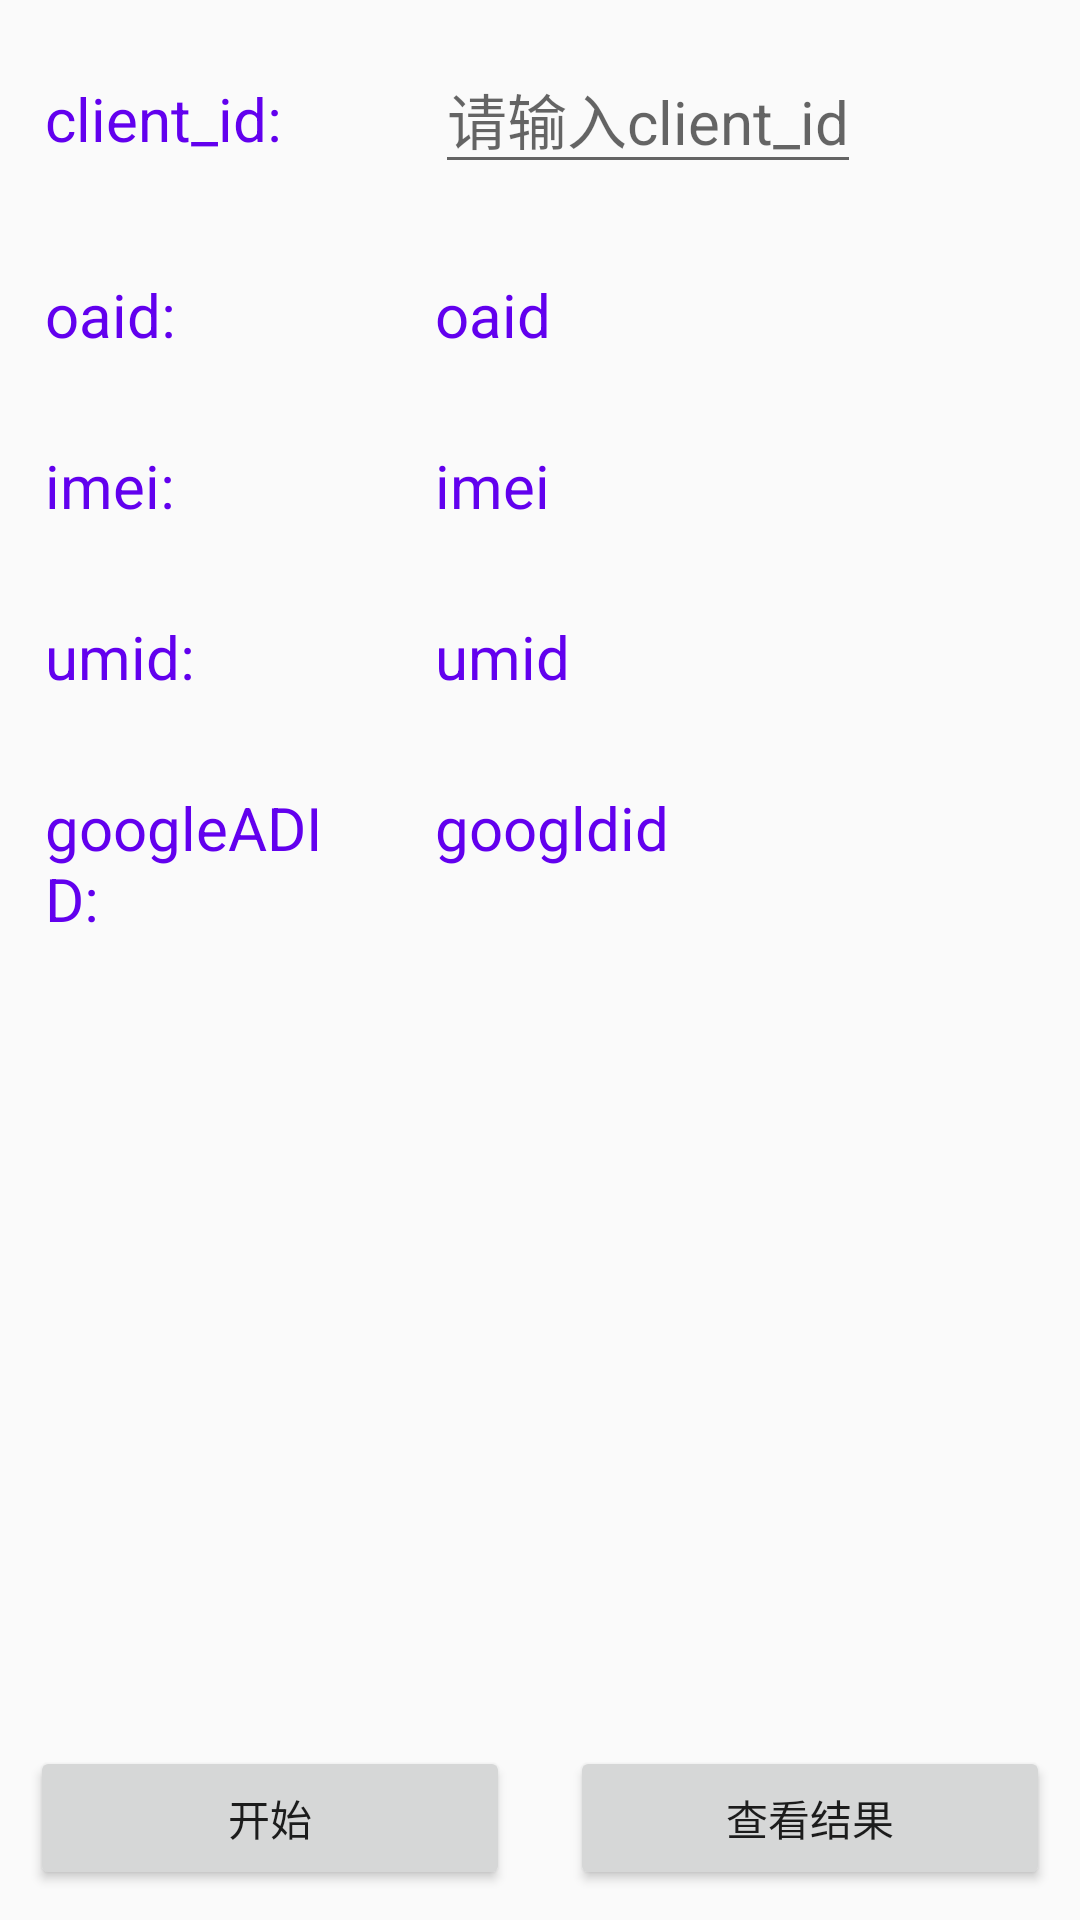

Reconstruct the res/layout file that produces this screen, plus the resources it refers to.
<!-- AndroidManifest.xml: application theme AppTheme -->
<!-- res/layout/activity_main.xml -->
<?xml version="1.0" encoding="utf-8"?>
<RelativeLayout xmlns:android="http://schemas.android.com/apk/res/android"
    xmlns:app="http://schemas.android.com/apk/res-auto"
    xmlns:tools="http://schemas.android.com/tools"
    android:layout_width="match_parent"
    android:layout_height="match_parent"
    android:orientation="vertical"
    tools:context=".MainActivity">
    <LinearLayout
        android:layout_width="match_parent"
        android:layout_height="wrap_content"
        android:orientation="vertical">
        <LinearLayout
            android:layout_width="wrap_content"
            android:layout_height="wrap_content">

            <TextView
                style="@style/textStyle"
                android:layout_width="100dp"
                android:layout_height="wrap_content"
                android:text="client_id:" />

            <EditText
                android:id="@+id/client_id"
                style="@style/textStyle"
                android:layout_width="match_parent"
                android:layout_height="wrap_content"
                android:inputType="text"
                android:maxLines="1"
                android:maxLength="20"
                android:hint="请输入client_id">

            </EditText>
        </LinearLayout>

        <LinearLayout
            android:layout_width="wrap_content"
            android:layout_height="wrap_content">

            <TextView
                style="@style/textStyle"
                android:layout_width="100dp"
                android:layout_height="wrap_content"
                android:text="oaid:" />

            <TextView
                android:id="@+id/oaid_value"
                style="@style/textStyle"
                android:layout_width="wrap_content"
                android:layout_height="wrap_content"
                android:enabled="true"
                android:focusable="true"
                android:longClickable="true"
                android:text="oaid"
                android:textIsSelectable="true" />
        </LinearLayout>

        <LinearLayout
            android:layout_width="match_parent"
            android:layout_height="wrap_content">

            <TextView
                style="@style/textStyle"
                android:layout_width="100dp"
                android:layout_height="wrap_content"
                android:layout_toLeftOf="@id/imei_value"
                android:text="imei:" />

            <TextView
                android:id="@+id/imei_value"
                style="@style/textStyle"
                android:layout_width="wrap_content"
                android:layout_height="wrap_content"
                android:enabled="true"
                android:focusable="true"
                android:longClickable="true"
                android:text="imei"
                android:textIsSelectable="true" />
        </LinearLayout>

        <LinearLayout
            android:layout_width="match_parent"
            android:layout_height="wrap_content">

            <TextView
                style="@style/textStyle"
                android:layout_width="100dp"
                android:layout_height="wrap_content"
                android:layout_toLeftOf="@id/imei_value"
                android:text="umid:" />

            <TextView
                android:id="@+id/uid_value"
                style="@style/textStyle"
                android:layout_width="wrap_content"
                android:layout_height="wrap_content"
                android:enabled="true"
                android:focusable="true"
                android:longClickable="true"
                android:text="umid"
                android:textIsSelectable="true" />
        </LinearLayout>

        <LinearLayout
            android:layout_width="match_parent"
            android:layout_height="wrap_content">

            <TextView
                style="@style/textStyle"
                android:layout_width="100dp"
                android:layout_height="wrap_content"
                android:layout_toLeftOf="@id/imei_value"
                android:text="googleADID:" />

            <TextView
                android:id="@+id/googldid_value"
                style="@style/textStyle"
                android:layout_width="wrap_content"
                android:layout_height="wrap_content"
                android:enabled="true"
                android:focusable="true"
                android:longClickable="true"
                android:text="googldid"
                android:textIsSelectable="true" />
        </LinearLayout>
    </LinearLayout>

    <LinearLayout
        android:layout_width="match_parent"
        android:layout_alignParentBottom="true"
        android:gravity="center"
        android:layout_height="wrap_content">

        <Button
            android:layout_width="0dp"
            android:id="@+id/startOrEnd"
            android:layout_height="wrap_content"
            android:layout_margin="10dp"
            android:layout_weight="1"
            android:text="@string/start_test" />

        <Button
            android:id="@+id/check_result"
            android:layout_width="0dp"
            android:layout_margin="10dp"
            android:layout_height="wrap_content"
            android:layout_weight="1"
            android:text="@string/check_result"
           />
    </LinearLayout>


</RelativeLayout>
<!-- resources referenced by this layout -->
<resources>
  <string name="check_result">查看结果</string>
  <string name="start_test">开始</string>
  <style name="textStyle">
          <item name="android:layout_margin">15dp</item>
          <item name="android:textColor">@color/colorPrimary</item>
          <item name="android:textSize">20sp</item>
      </style>
  <style name="AppTheme" parent="Theme.AppCompat.Light.DarkActionBar">
          
          <item name="colorPrimary">@color/colorPrimary</item>
          <item name="colorPrimaryDark">@color/colorPrimaryDark</item>
          <item name="colorAccent">@color/colorAccent</item>
      </style>
  <!-- not gathered from this repository: default colours our renderer supplied (Android Studio template values) -->
  <color name="colorPrimary">#FF6200EE</color>
  <color name="colorPrimaryDark">#FF3700B3</color>
  <color name="colorAccent">#FF03DAC5</color>
</resources>
